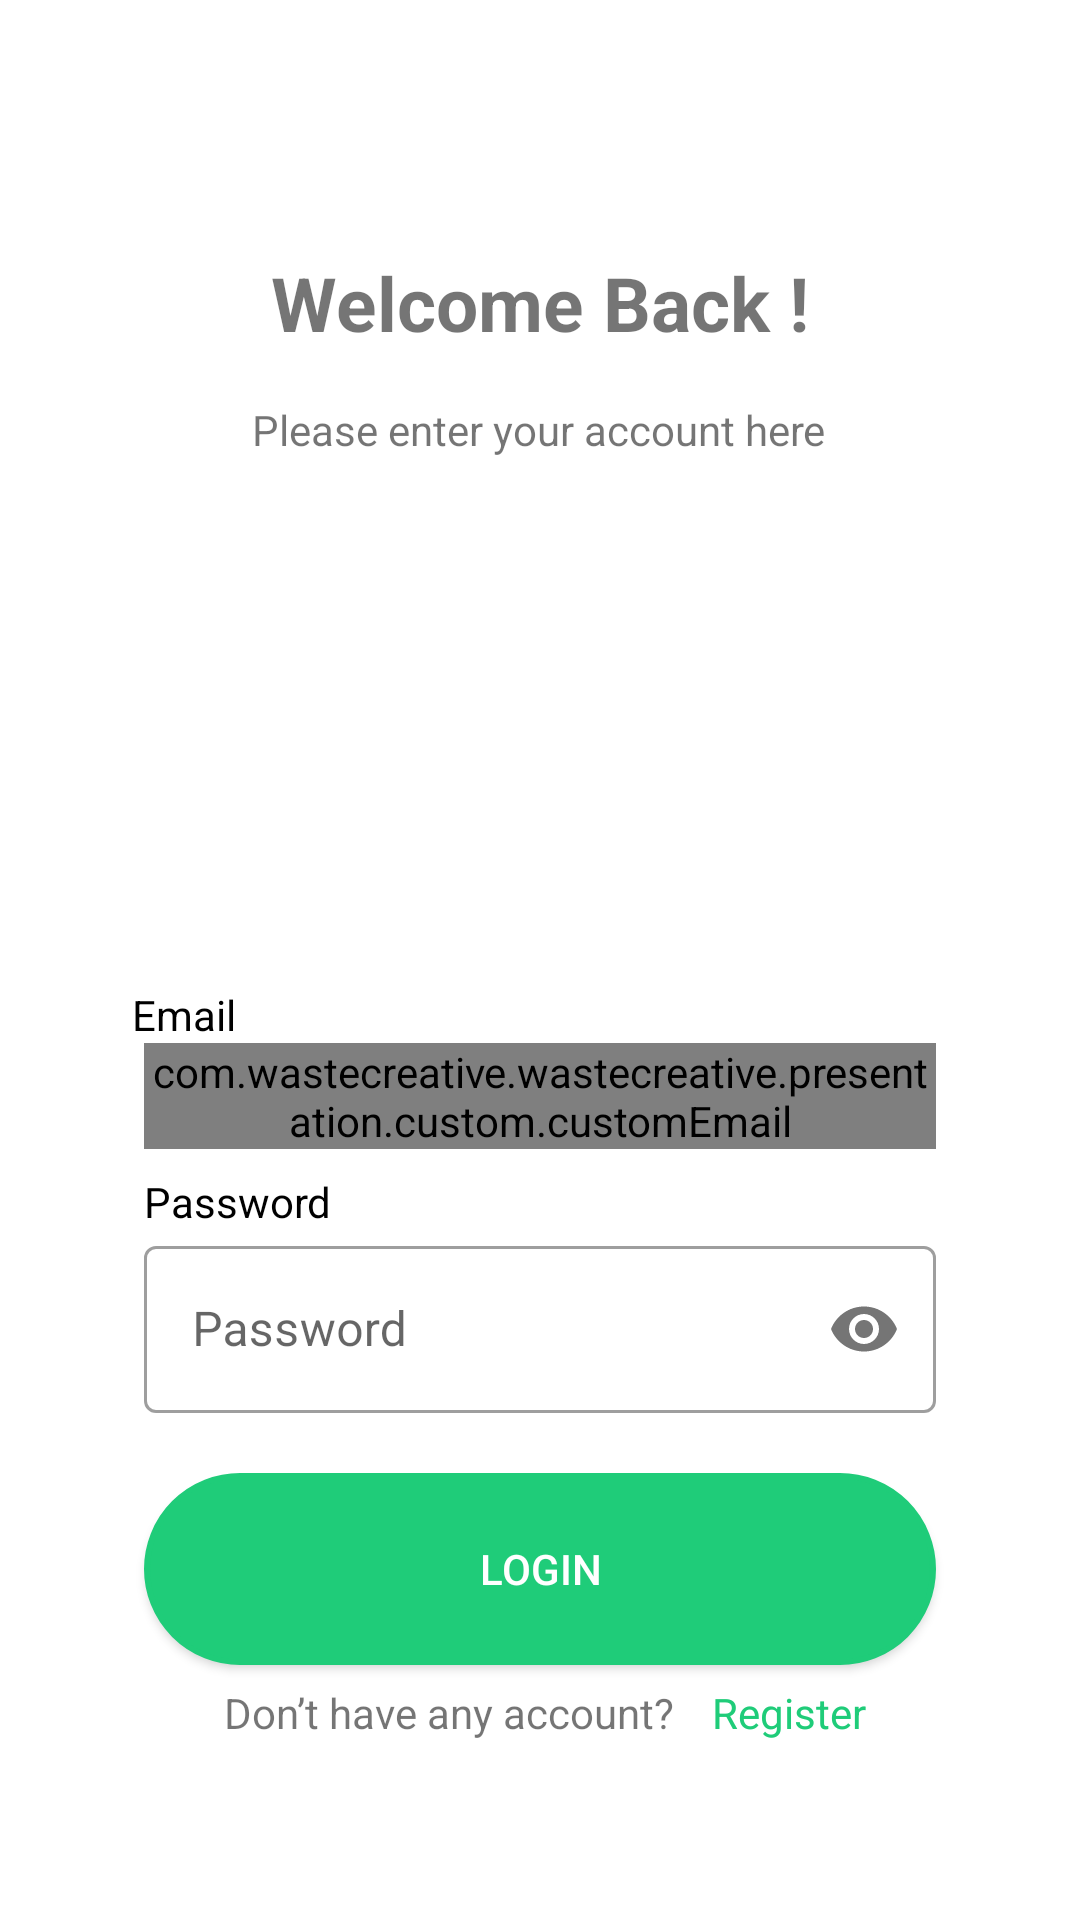

Reconstruct the res/layout file that produces this screen, plus the resources it refers to.
<!-- AndroidManifest.xml: activity theme Theme.WasteCreative.NoActionBar -->
<!-- res/layout/fragment_login.xml -->
<?xml version="1.0" encoding="utf-8"?>
<androidx.constraintlayout.widget.ConstraintLayout xmlns:android="http://schemas.android.com/apk/res/android"
    xmlns:app="http://schemas.android.com/apk/res-auto"
    xmlns:tools="http://schemas.android.com/tools"
    android:layout_width="match_parent"
    android:layout_height="match_parent"
    android:paddingLeft="@dimen/fragment_horizontal_margin"
    android:paddingTop="@dimen/fragment_vertical_margin"
    android:paddingRight="@dimen/fragment_horizontal_margin"
    android:paddingBottom="@dimen/fragment_vertical_margin"
    tools:context=".presentation.view.login.LoginFragment">

    <TextView
        android:id="@+id/textView2"
        android:layout_width="wrap_content"
        android:layout_height="wrap_content"
        android:layout_marginTop="68dp"
        android:text="@string/Title_Login"
        android:textSize="25sp"
        android:textStyle="bold"
        app:layout_constraintEnd_toEndOf="parent"
        app:layout_constraintStart_toStartOf="parent"
        app:layout_constraintTop_toTopOf="parent">

    </TextView>

    <TextView
        android:id="@+id/textView"
        android:layout_width="wrap_content"
        android:layout_height="wrap_content"
        android:layout_marginTop="16dp"
        android:text="@string/Title_Login2"
        app:layout_constraintEnd_toEndOf="parent"
        app:layout_constraintHorizontal_bias="0.497"
        app:layout_constraintStart_toStartOf="parent"
        app:layout_constraintTop_toBottomOf="@+id/textView2">

    </TextView>

    <ImageView
        android:id="@+id/imgLogin"
        android:layout_width="match_parent"
        android:layout_height="wrap_content"
        android:src="@drawable/ic_launcher_foreground"
        app:layout_constraintBottom_toTopOf="@+id/emailTextView"
        app:layout_constraintTop_toBottomOf="@+id/textView"
        tools:layout_editor_absoluteX="138dp">

    </ImageView>

    <TextView
        android:id="@+id/emailTextView"
        android:layout_width="wrap_content"
        android:layout_height="wrap_content"
        android:layout_marginTop="176dp"
        android:text="@string/email"
        android:textColor="@color/black"
        app:layout_constraintEnd_toEndOf="parent"
        app:layout_constraintHorizontal_bias="0.095"
        app:layout_constraintStart_toStartOf="parent"
        app:layout_constraintTop_toBottomOf="@+id/textView" />

    <com.google.android.material.textfield.TextInputLayout
        android:id="@+id/emailEditTextLayout"
        style="@style/Widget.MaterialComponents.TextInputLayout.OutlinedBox"
        android:layout_width="0dp"
        android:layout_height="wrap_content"
        android:layout_marginStart="32dp"
        android:layout_marginEnd="32dp"
        app:layout_constraintEnd_toEndOf="parent"
        app:layout_constraintStart_toStartOf="parent"
        app:layout_constraintTop_toBottomOf="@+id/emailTextView"
        app:startIconDrawable="@drawable/ic_baseline_email_24">

        <com.wastecreative.wastecreative.presentation.custom.customEmail
            android:id="@+id/emailEditText"
            android:layout_width="match_parent"
            android:layout_height="wrap_content"
            android:hint="@string/email"
            android:ems="10"
            android:inputType="textEmailAddress"
            tools:ignore="SpeakableTextPresentCheck" />

    </com.google.android.material.textfield.TextInputLayout>

    <TextView
        android:id="@+id/passwordTextView"
        android:layout_width="wrap_content"
        android:layout_height="wrap_content"
        android:layout_marginStart="32dp"
        android:layout_marginTop="8dp"
        android:text="@string/password"
        android:textColor="@color/black"
        app:layout_constraintStart_toStartOf="parent"
        app:layout_constraintTop_toBottomOf="@+id/emailEditTextLayout" />

    <com.google.android.material.textfield.TextInputLayout
        android:id="@+id/passwordEditTextLayout"
        style="@style/Widget.MaterialComponents.TextInputLayout.OutlinedBox"
        android:layout_width="0dp"
        android:layout_height="wrap_content"
        android:layout_marginStart="32dp"
        android:layout_marginEnd="32dp"
        android:layout_marginBottom="156dp"
        app:layout_constraintBottom_toTopOf="@+id/loginButton"
        app:layout_constraintEnd_toEndOf="parent"
        app:layout_constraintStart_toStartOf="parent"
        app:layout_constraintTop_toBottomOf="@+id/passwordTextView"
        android:hint="@string/password"
        app:passwordToggleEnabled="true"
        app:startIconDrawable="@drawable/ic_baseline_lock_24">

        <com.google.android.material.textfield.TextInputEditText
            android:id="@+id/passwordEditText"
            android:layout_width="match_parent"
            android:layout_height="wrap_content"
            android:ems="10"
            android:inputType="textPassword"
            app:passwordToggleEnabled="true"
            tools:ignore="SpeakableTextPresentCheck" />
    </com.google.android.material.textfield.TextInputLayout>

    <androidx.appcompat.widget.AppCompatButton
        android:id="@+id/loginButton"
        android:layout_width="0dp"
        android:layout_height="64dp"
        android:layout_marginStart="32dp"
        android:layout_marginTop="20dp"
        android:layout_marginEnd="32dp"
        android:text="@string/login"
        android:textColor="?attr/colorOnSecondary"
        android:background="@drawable/bg_button"
        app:layout_constraintEnd_toEndOf="parent"
        app:layout_constraintStart_toStartOf="parent"
        app:layout_constraintTop_toBottomOf="@+id/passwordEditTextLayout" />

    <TextView
        android:id="@+id/textView3"
        android:layout_width="wrap_content"
        android:layout_height="wrap_content"
        android:text="@string/Title_login3"
        app:layout_constraintBottom_toBottomOf="parent"
        app:layout_constraintEnd_toEndOf="parent"
        app:layout_constraintHorizontal_bias="0.329"
        app:layout_constraintStart_toStartOf="parent"
        app:layout_constraintTop_toBottomOf="@+id/loginButton"
        app:layout_constraintVertical_bias="0.129">

    </TextView>

    <TextView
        android:id="@+id/btnRegister"
        android:layout_width="wrap_content"
        android:layout_height="wrap_content"
        android:text="@string/Title_register1"
        android:textColor="@color/green_500"
        app:layout_constraintEnd_toEndOf="parent"
        app:layout_constraintHorizontal_bias="0.187"
        app:layout_constraintStart_toEndOf="@+id/textView3"
        app:layout_constraintTop_toTopOf="@+id/textView3">

    </TextView>




</androidx.constraintlayout.widget.ConstraintLayout>
<!-- resources referenced by this layout -->
<resources>
  <color name="black">#FF000000</color>
  <color name="green_500">#1FCC79</color>
  <dimen name="fragment_horizontal_margin">16dp</dimen>
  <dimen name="fragment_vertical_margin">16dp</dimen>
  <!-- drawable bg_button (drawable-v24) -->
  <?xml version="1.0" encoding="utf-8"?>
  <shape xmlns:android="http://schemas.android.com/apk/res/android"
      android:shape="rectangle">
      <solid android:color="?attr/colorSecondary"
          />
      <stroke android:width="2dp" android:color="?attr/colorSecondary"/>
      <corners android:bottomRightRadius="100dp"
          android:bottomLeftRadius="100dp"
          android:topRightRadius="100dp"
          android:topLeftRadius="100dp"/>
  </shape>
  <!-- drawable ic_launcher_foreground: png bitmap (mipmap-hdpi, 2647 bytes) -->
  <string name="Title_Login">Welcome Back !</string>
  <string name="Title_Login2">Please enter your account here</string>
  <string name="Title_login3">Don’t have any account?</string>
  <string name="Title_register1">Register</string>
  <string name="email">Email</string>
  <string name="login">Login</string>
  <string name="password">Password</string>
  <style name="Theme.WasteCreative.NoActionBar">
          <item name="windowActionBar">false</item>
          <item name="windowNoTitle">true</item>
      </style>
</resources>
